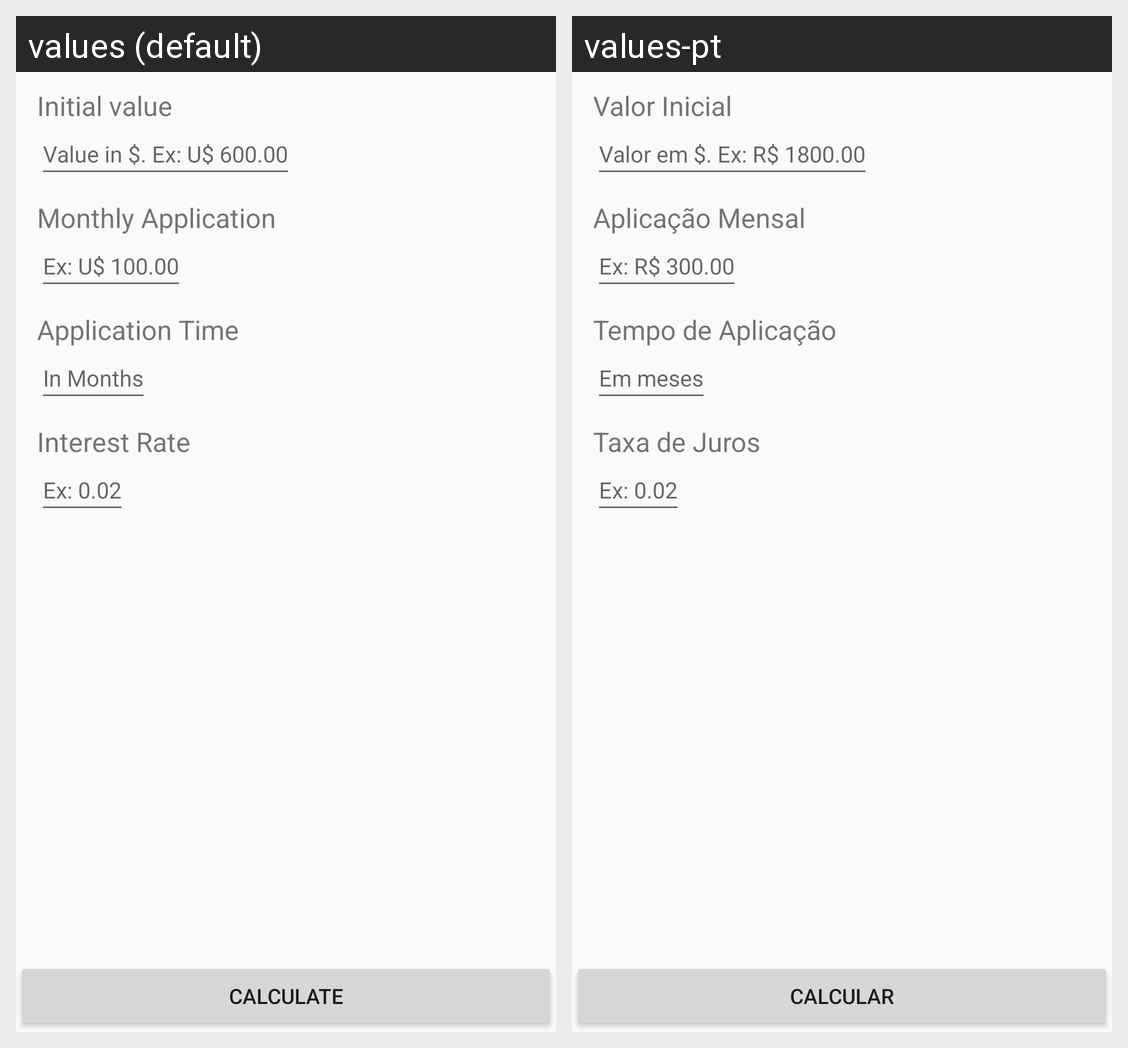

Translations of the strings shown on this Android screen, per locale in the grid:
Android screen res/layout/activity_main.xml rendered under 2 locales, left to right: values (default), values-pt. Device: Nexus 5 (rendered at 1080×1920; each locale shown at half size, 540×960, under a caption strip naming it); theme AppTheme.
Strings drawn on this screen, with the default value and each locale's value (text and hints the layout hard-codes, and strings that could not be matched under every locale, appear in the picture but are not listed):

lable_initial_value
  values: Initial value
  values-pt: Valor Inicial

text_initial_value
  values: Value in $. Ex: U$ 600.00
  values-pt: Valor em $. Ex: R$ 1800.00

lable_monthly_application
  values: Monthly Application
  values-pt: Aplicação Mensal

text_monthly_application
  values: Ex: U$ 100.00
  values-pt: Ex: R$ 300.00

lable_application_time
  values: Application Time
  values-pt: Tempo de Aplicação

text_application_time
  values: In Months
  values-pt: Em meses

lable_interest_rate
  values: Interest Rate
  values-pt: Taxa de Juros

text_interest_rate
  values: Ex: 0.02
  values-pt: Ex: 0.02  [not translated; the default value is used]

button_calculate
  values: Calculate
  values-pt: Calcular
